Image classification data set "dataset" (marian4cost/VIPER on GitHub). Class labels (2): antiga, Mercosul plate.

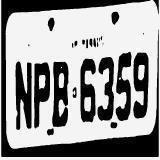
Label: antiga

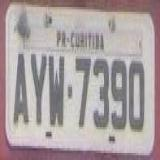
Label: antiga

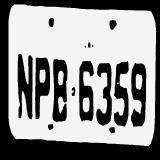
Label: antiga

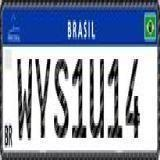
Label: Mercosul plate

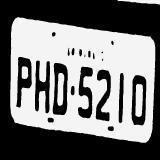
Label: antiga

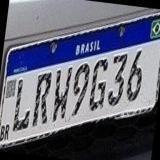
Label: Mercosul plate
